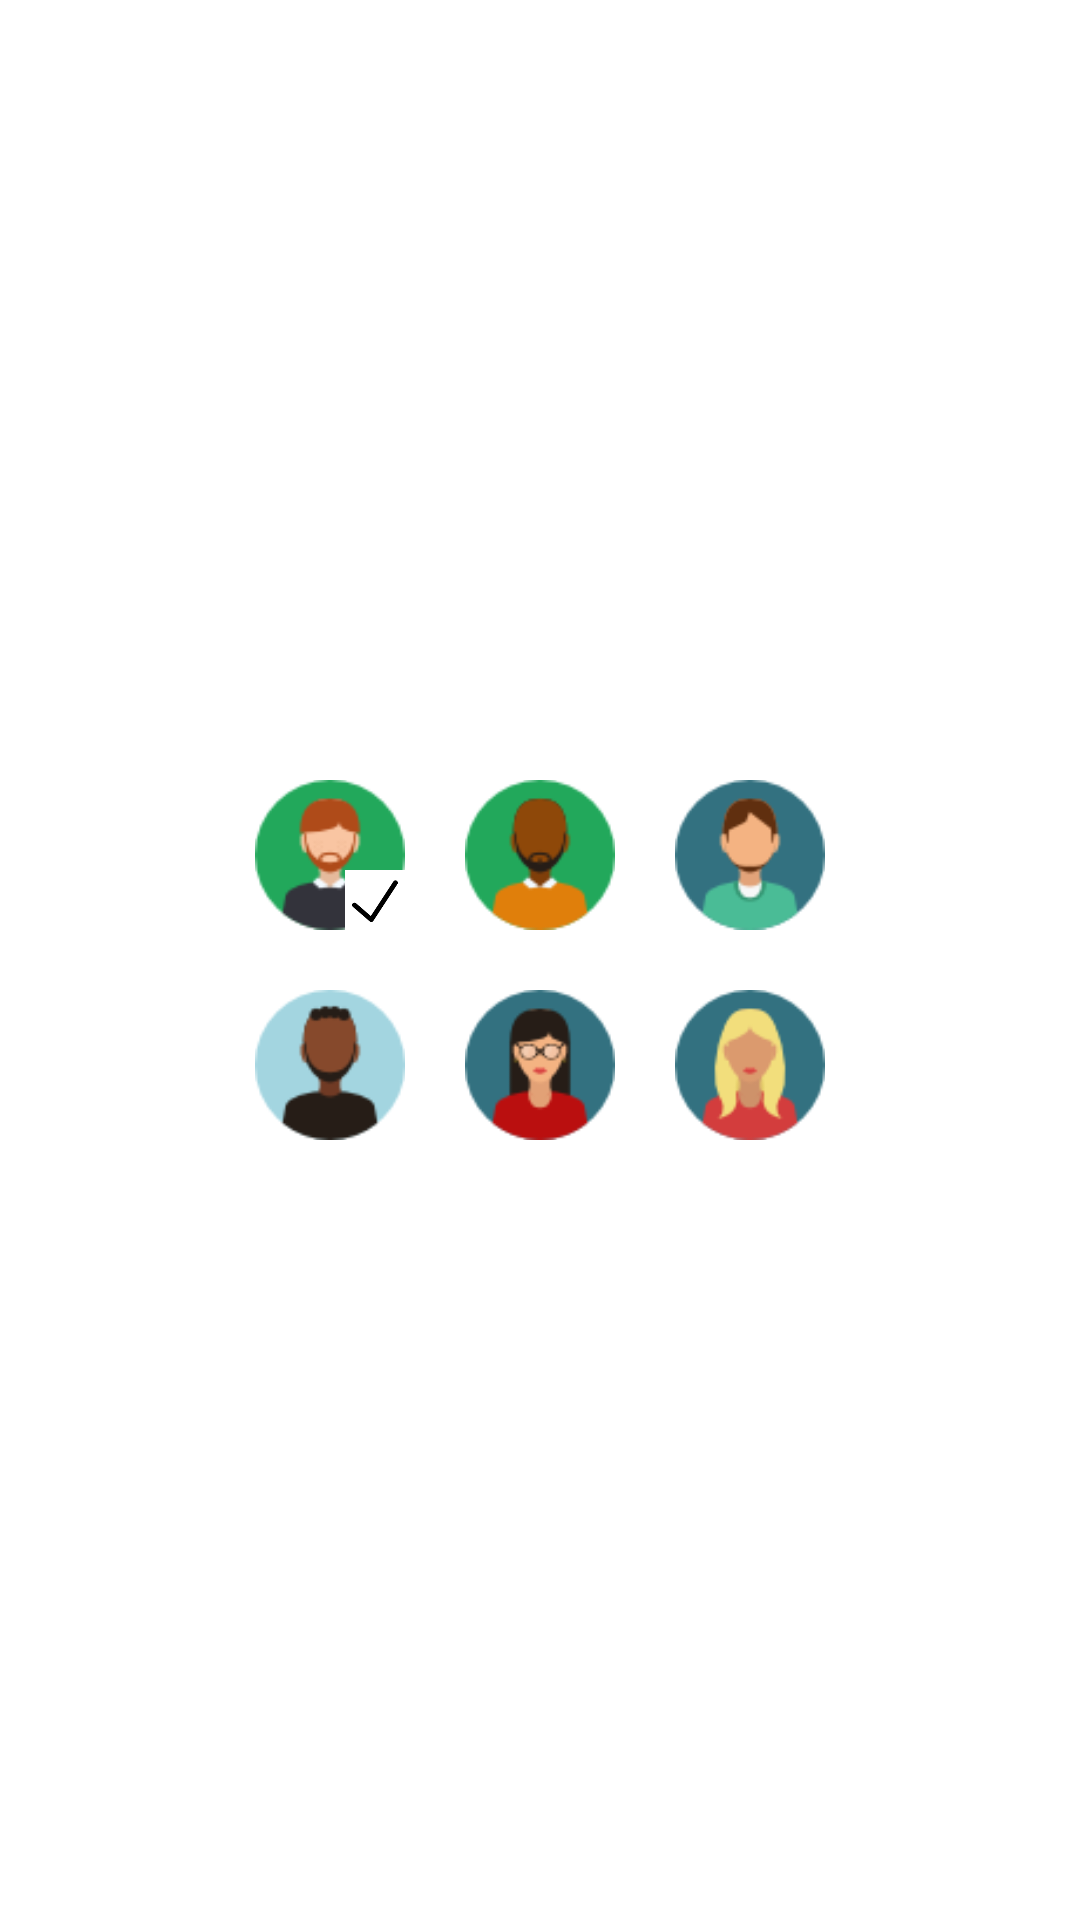

This screen was rendered from an Android layout file. Write that file and the resources it references.
<!-- AndroidManifest.xml: application theme AppTheme -->
<!-- res/layout/dialog_select_avatar.xml -->
<?xml version="1.0" encoding="utf-8"?>
<androidx.constraintlayout.widget.ConstraintLayout
    xmlns:android="http://schemas.android.com/apk/res/android"
    xmlns:app="http://schemas.android.com/apk/res-auto"
    xmlns:tools="http://schemas.android.com/tools"
    android:layout_width="match_parent"
    android:layout_height="match_parent">

    <GridLayout
        android:layout_width="wrap_content"
        android:layout_height="wrap_content"
        android:layout_gravity="center"
        android:columnCount="3"
        android:rowCount="4"
        app:layout_constraintBottom_toBottomOf="parent"
        app:layout_constraintEnd_toEndOf="parent"
        app:layout_constraintStart_toStartOf="parent"
        app:layout_constraintTop_toTopOf="parent">

        <androidx.constraintlayout.widget.ConstraintLayout
            android:layout_width="50dp"
            android:layout_height="50dp"
            android:layout_margin="10dp">

            <ImageView
                android:id="@+id/user1"
                android:layout_width="50dp"
                android:layout_height="50dp"
                android:src="@drawable/user_1"
                app:layout_constraintEnd_toEndOf="parent"
                app:layout_constraintTop_toTopOf="parent" />

            <ImageView
                android:id="@+id/tick_1"
                android:layout_width="20dp"
                android:layout_height="20dp"
                android:background="#fff"
                android:src="@drawable/done"
                app:layout_constraintBottom_toBottomOf="@+id/user1"
                app:layout_constraintEnd_toEndOf="parent" />
        </androidx.constraintlayout.widget.ConstraintLayout>


        <androidx.constraintlayout.widget.ConstraintLayout
            android:layout_width="50dp"
            android:layout_height="50dp"
            android:layout_margin="10dp">

            <ImageView
                android:id="@+id/user2"
                android:layout_width="50dp"
                android:layout_height="50dp"
                android:src="@drawable/user_2"
                app:layout_constraintEnd_toEndOf="parent"
                app:layout_constraintTop_toTopOf="parent" />

            <ImageView
                android:id="@+id/tick_2"
                android:layout_width="20dp"
                android:layout_height="20dp"
                android:background="#fff"
                android:src="@drawable/done"
                android:visibility="invisible"
                app:layout_constraintBottom_toBottomOf="@+id/user2"
                app:layout_constraintEnd_toEndOf="parent" />
        </androidx.constraintlayout.widget.ConstraintLayout>


        <androidx.constraintlayout.widget.ConstraintLayout
            android:layout_width="50dp"
            android:layout_height="50dp"
            android:layout_margin="10dp">

            <ImageView
                android:id="@+id/user3"
                android:layout_width="50dp"
                android:layout_height="50dp"
                android:src="@drawable/user_3"
                app:layout_constraintEnd_toEndOf="parent"
                app:layout_constraintTop_toTopOf="parent" />

            <ImageView
                android:id="@+id/tick_3"
                android:layout_width="20dp"
                android:layout_height="20dp"
                android:background="#fff"
                android:src="@drawable/done"
                android:visibility="invisible"
                app:layout_constraintBottom_toBottomOf="@+id/user3"
                app:layout_constraintEnd_toEndOf="parent" />
        </androidx.constraintlayout.widget.ConstraintLayout>


        <androidx.constraintlayout.widget.ConstraintLayout
            android:layout_width="50dp"
            android:layout_height="50dp"
            android:layout_margin="10dp">

            <ImageView
                android:id="@+id/user4"
                android:layout_width="50dp"
                android:layout_height="50dp"
                android:src="@drawable/user_4"
                app:layout_constraintEnd_toEndOf="parent"
                app:layout_constraintTop_toTopOf="parent" />

            <ImageView
                android:id="@+id/tick_4"
                android:layout_width="20dp"
                android:layout_height="20dp"
                android:background="#fff"
                android:src="@drawable/done"
                android:visibility="invisible"
                app:layout_constraintBottom_toBottomOf="@+id/user4"
                app:layout_constraintEnd_toEndOf="parent" />
        </androidx.constraintlayout.widget.ConstraintLayout>


        <androidx.constraintlayout.widget.ConstraintLayout
            android:layout_width="50dp"
            android:layout_height="50dp"
            android:layout_margin="10dp">

            <ImageView
                android:id="@+id/user5"
                android:layout_width="50dp"
                android:layout_height="50dp"
                android:src="@drawable/user_5"
                app:layout_constraintEnd_toEndOf="parent"
                app:layout_constraintTop_toTopOf="parent" />

            <ImageView
                android:id="@+id/tick_5"
                android:layout_width="20dp"
                android:layout_height="20dp"
                android:background="#fff"
                android:src="@drawable/done"
                android:visibility="invisible"
                app:layout_constraintBottom_toBottomOf="@+id/user5"
                app:layout_constraintEnd_toEndOf="parent" />
        </androidx.constraintlayout.widget.ConstraintLayout>


        <androidx.constraintlayout.widget.ConstraintLayout
            android:layout_width="50dp"
            android:layout_height="50dp"
            android:layout_margin="10dp">

            <ImageView
                android:id="@+id/user6"
                android:layout_width="50dp"
                android:layout_height="50dp"
                android:src="@drawable/user_6"
                app:layout_constraintEnd_toEndOf="parent"
                app:layout_constraintTop_toTopOf="parent" />

            <ImageView
                android:id="@+id/tick_6"
                android:layout_width="20dp"
                android:layout_height="20dp"
                android:background="#fff"
                android:src="@drawable/done"
                android:visibility="invisible"
                app:layout_constraintBottom_toBottomOf="@+id/user6"
                app:layout_constraintEnd_toEndOf="parent" />
        </androidx.constraintlayout.widget.ConstraintLayout>
    </GridLayout>
</androidx.constraintlayout.widget.ConstraintLayout>
<!-- resources referenced by this layout -->
<resources>
  <!-- drawable done: png bitmap (drawable, 3809 bytes) -->
  <!-- drawable user_1: png bitmap (drawable, 2042 bytes) -->
  <!-- drawable user_2: png bitmap (drawable, 1911 bytes) -->
  <!-- drawable user_3: png bitmap (drawable, 2011 bytes) -->
  <!-- drawable user_4: png bitmap (drawable, 1783 bytes) -->
  <!-- drawable user_5: png bitmap (drawable, 2307 bytes) -->
  <!-- drawable user_6: png bitmap (drawable, 2251 bytes) -->
  <style name="AppTheme" parent="Theme.MaterialComponents.DayNight.DarkActionBar">
          
          <item name="colorPrimary">@color/colorPrimary</item>
          <item name="colorPrimaryVariant">@color/colorPrimaryDark</item>
          <item name="colorOnSecondary">@color/colorAccent</item>
          <item name="android:statusBarColor">@color/white</item>
          <item name="windowActionBar">false</item>
          <item name="windowNoTitle">true</item>
          <item name="android:windowLightStatusBar" tools:targetApi="m">true</item>
      </style>
  <color name="colorPrimary">#9041ea</color>
  <color name="colorPrimaryDark">#7901e5</color>
  <color name="colorAccent">#9cea42</color>
  <color name="white">#FFFFFFFF</color>
</resources>
